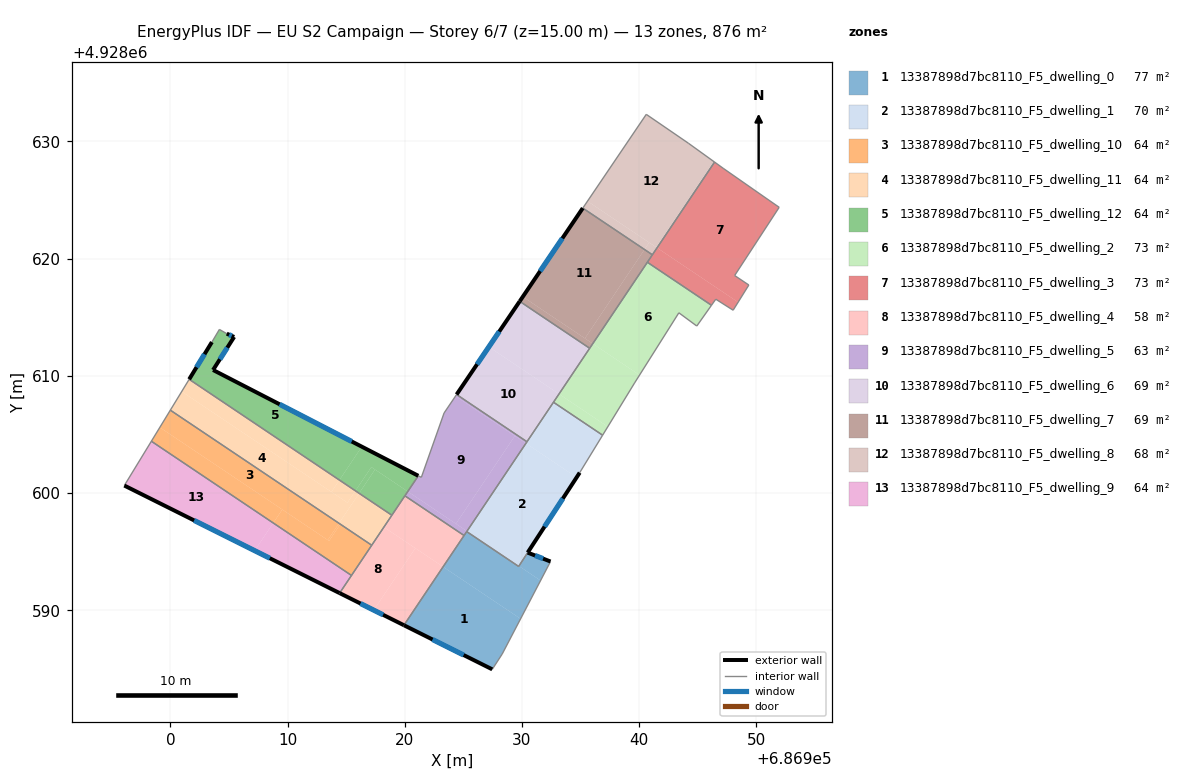
=== STOREY PLAN SPEC (per zone: floor XY polygon, exterior-wall plan segments, windows/doors) ===
zone 1: 13387898d7bc8110_F5_dwelling_0  (76.5 m²)
  floor: (686929.88, 4928589.27) (686928.32, 4928586.27) (686927.47, 4928584.96) (686919.93, 4928588.73) (686923.27, 4928593.71)
  floor: (686929.74, 4928593.78) (686931.59, 4928592.54) (686929.88, 4928589.27) (686923.27, 4928593.71) (686925.29, 4928596.71) (686929.72, 4928593.74)
  floor: (686932.44, 4928594.16) (686931.59, 4928592.54) (686929.74, 4928593.78) (686930.49, 4928594.92)
  exterior wall: (686932.44, 4928594.16) – (686930.49, 4928594.92)  [2.1 m]
    window: (686931.80, 4928594.41) – (686931.12, 4928594.67)  [0.8 m²]
  exterior wall: (686919.93, 4928588.72) – (686927.47, 4928584.96)  [8.4 m]
    window: (686922.37, 4928587.50) – (686925.02, 4928586.18)  [3.1 m²]
  interior walls: 6
zone 2: 13387898d7bc8110_F5_dwelling_1  (69.5 m²)
  floor: (686934.66, 4928601.34) (686929.74, 4928593.77) (686925.31, 4928596.75) (686930.34, 4928604.24)
  floor: (686936.88, 4928604.94) (686934.93, 4928601.74) (686934.66, 4928601.34) (686930.34, 4928604.24) (686932.69, 4928607.75)
  floor: (686929.74, 4928593.77) (686929.72, 4928593.74) (686925.29, 4928596.71) (686925.31, 4928596.75)
  exterior wall: (686930.49, 4928594.92) – (686934.93, 4928601.74)  [8.1 m]
    window: (686931.93, 4928597.13) – (686933.49, 4928599.53)  [3.0 m²]
  interior walls: 6
zone 3: 13387898d7bc8110_F5_dwelling_10  (64.0 m²)
  floor: (686909.55, 4928598.60) (686908.78, 4928597.45) (686898.38, 4928604.42) (686899.10, 4928605.60)
  floor: (686914.39, 4928597.42) (686913.43, 4928595.99) (686899.10, 4928605.60) (686900.00, 4928607.07)
  floor: (686914.50, 4928597.34) (686917.18, 4928595.55) (686915.46, 4928592.97) (686908.78, 4928597.45) (686909.55, 4928598.60) (686913.55, 4928595.92)
  floor: (686914.50, 4928597.34) (686913.55, 4928595.92) (686913.43, 4928595.99) (686914.39, 4928597.42)
  interior walls: 4
zone 4: 13387898d7bc8110_F5_dwelling_11  (64.0 m²)
  floor: (686914.43, 4928601.11) (686913.75, 4928600.10) (686900.97, 4928608.66) (686901.61, 4928609.71)
  floor: (686915.79, 4928600.19) (686916.11, 4928599.98) (686914.39, 4928597.42) (686900.00, 4928607.07) (686900.97, 4928608.66) (686915.11, 4928599.18)
  floor: (686915.79, 4928600.19) (686915.11, 4928599.18) (686913.75, 4928600.10) (686914.43, 4928601.11)
  floor: (686918.90, 4928598.11) (686917.18, 4928595.55) (686914.39, 4928597.42) (686916.11, 4928599.98)
  interior walls: 4
zone 5: 13387898d7bc8110_F5_dwelling_12  (63.9 m²)
  floor: (686921.16, 4928601.47) (686920.26, 4928600.13) (686917.15, 4928602.22) (686915.79, 4928600.19) (686914.43, 4928601.11) (686916.34, 4928603.96)
  floor: (686916.34, 4928603.96) (686914.43, 4928601.11) (686901.61, 4928609.71) (686903.55, 4928612.88) (686904.19, 4928613.96) (686904.82, 4928613.60) (686905.45, 4928613.32) (686903.65, 4928610.50)
  floor: (686920.26, 4928600.13) (686918.90, 4928598.11) (686916.11, 4928599.98) (686917.46, 4928602.01)
  floor: (686917.46, 4928602.01) (686916.11, 4928599.98) (686915.79, 4928600.19) (686917.15, 4928602.22)
  exterior wall: (686905.45, 4928613.32) – (686904.82, 4928613.60)  [0.7 m]
    window: (686905.24, 4928613.41) – (686905.02, 4928613.51)  [0.3 m²]
  exterior wall: (686903.65, 4928610.50) – (686905.45, 4928613.32)  [3.3 m]
    window: (686904.23, 4928611.41) – (686904.86, 4928612.41)  [1.2 m²]
  exterior wall: (686921.16, 4928601.47) – (686903.65, 4928610.50)  [19.7 m]
    window: (686915.48, 4928604.40) – (686909.32, 4928607.57)  [7.3 m²]
  exterior wall: (686903.55, 4928612.88) – (686901.61, 4928609.71)  [3.7 m]
    window: (686902.92, 4928611.85) – (686902.24, 4928610.73)  [1.4 m²]
  interior walls: 5
zone 6: 13387898d7bc8110_F5_dwelling_2  (73.0 m²)
  floor: (686946.17, 4928616.02) (686944.92, 4928614.25) (686943.39, 4928615.38) (686940.04, 4928610.07) (686936.04, 4928612.75) (686940.70, 4928619.69)
  floor: (686940.04, 4928610.07) (686939.61, 4928609.39) (686937.32, 4928605.66) (686933.16, 4928608.45) (686936.04, 4928612.75)
  floor: (686937.32, 4928605.66) (686936.88, 4928604.94) (686932.69, 4928607.75) (686933.16, 4928608.45)
  interior walls: 8
zone 7: 13387898d7bc8110_F5_dwelling_3  (73.0 m²)
  floor: (686951.07, 4928624.99) (686951.95, 4928624.38) (686948.15, 4928618.56) (686949.36, 4928617.75) (686948.44, 4928616.28) (686941.53, 4928620.92) (686946.43, 4928628.24) (686947.17, 4928627.71)
  floor: (686948.44, 4928616.28) (686948.02, 4928615.60) (686946.54, 4928616.54) (686946.17, 4928616.02) (686940.70, 4928619.69) (686941.53, 4928620.92)
  interior walls: 11
zone 8: 13387898d7bc8110_F5_dwelling_4  (58.4 m²)
  floor: (686920.90, 4928595.30) (686917.35, 4928590.01) (686914.45, 4928591.47) (686918.22, 4928597.10)
  floor: (686923.27, 4928593.71) (686919.93, 4928588.73) (686917.35, 4928590.01) (686920.90, 4928595.30)
  floor: (686925.06, 4928596.38) (686923.27, 4928593.71) (686918.22, 4928597.10) (686920.01, 4928599.76)
  exterior wall: (686914.44, 4928591.46) – (686919.93, 4928588.72)  [6.1 m]
    window: (686916.22, 4928590.58) – (686918.15, 4928589.61)  [2.3 m²]
  interior walls: 6
zone 9: 13387898d7bc8110_F5_dwelling_5  (63.2 m²)
  floor: (686925.31, 4928596.75) (686925.06, 4928596.38) (686920.01, 4928599.76) (686920.26, 4928600.13)
  floor: (686930.34, 4928604.24) (686925.31, 4928596.75) (686924.37, 4928597.38) (686929.39, 4928604.87) (686929.44, 4928604.85)
  floor: (686929.39, 4928604.87) (686924.37, 4928597.38) (686920.26, 4928600.13) (686921.16, 4928601.47) (686921.42, 4928601.34) (686923.36, 4928606.83) (686924.33, 4928608.27)
  floor: (686930.43, 4928604.38) (686930.34, 4928604.24) (686924.33, 4928608.27) (686924.42, 4928608.40) (686925.32, 4928607.81) (686925.38, 4928607.76)
  interior walls: 9
zone 10: 13387898d7bc8110_F5_dwelling_6  (69.2 m²)
  floor: (686933.16, 4928608.45) (686930.43, 4928604.38) (686925.38, 4928607.76) (686924.43, 4928608.41) (686927.17, 4928612.47)
  floor: (686935.78, 4928612.35) (686933.16, 4928608.45) (686927.17, 4928612.47) (686929.81, 4928616.36)
  exterior wall: (686929.81, 4928616.36) – (686924.43, 4928608.41)  [9.6 m]
    window: (686928.06, 4928613.78) – (686926.17, 4928610.99)  [3.6 m²]
  interior walls: 6
zone 11: 13387898d7bc8110_F5_dwelling_7  (68.8 m²)
  floor: (686940.46, 4928620.78) (686935.37, 4928613.20) (686930.07, 4928616.75) (686935.19, 4928624.31)
  floor: (686941.13, 4928620.33) (686936.04, 4928612.75) (686935.37, 4928613.20) (686940.46, 4928620.78)
  floor: (686936.04, 4928612.75) (686935.78, 4928612.35) (686930.72, 4928615.75) (686929.81, 4928616.36) (686930.07, 4928616.75)
  exterior wall: (686935.19, 4928624.31) – (686929.81, 4928616.36)  [9.6 m]
    window: (686933.45, 4928621.73) – (686931.55, 4928618.94)  [3.6 m²]
  interior walls: 5
zone 12: 13387898d7bc8110_F5_dwelling_8  (68.5 m²)
  floor: (686944.20, 4928629.85) (686946.36, 4928628.29) (686941.45, 4928620.97) (686935.59, 4928624.90) (686940.61, 4928632.31)
  floor: (686940.85, 4928621.37) (686940.46, 4928620.78) (686935.19, 4928624.31) (686935.59, 4928624.90)
  floor: (686946.43, 4928628.24) (686941.53, 4928620.92) (686941.45, 4928620.97) (686946.36, 4928628.29)
  floor: (686941.53, 4928620.92) (686941.13, 4928620.33) (686940.46, 4928620.78) (686940.85, 4928621.37)
  interior walls: 5
zone 13: 13387898d7bc8110_F5_dwelling_9  (64.0 m²)
  floor: (686908.78, 4928597.45) (686907.20, 4928595.09) (686896.08, 4928600.64) (686898.38, 4928604.42)
  floor: (686915.46, 4928592.97) (686914.45, 4928591.47) (686907.20, 4928595.09) (686908.78, 4928597.45)
  exterior wall: (686896.08, 4928600.64) – (686914.44, 4928591.46)  [20.5 m]
    window: (686902.03, 4928597.67) – (686908.49, 4928594.44)  [7.6 m²]
  interior walls: 3

=== DERIVED (storey summary) ===
Building: EU S2 Campaign
Storey: 6 of 7  (floor level z = 15.00 m)
Storey gross floor area: 876.1 m²
Zones on this storey: 13
  - 13387898d7bc8110_F5_dwelling_0: floor 76.5 m²; exterior wall 10.5 m (31.5 m²); 2 window(s) 3.9 m²; WWR 12.4%
  - 13387898d7bc8110_F5_dwelling_1: floor 69.5 m²; exterior wall 8.1 m (24.4 m²); 1 window(s) 3.0 m²; WWR 12.4%
  - 13387898d7bc8110_F5_dwelling_10: floor 64.0 m²
  - 13387898d7bc8110_F5_dwelling_11: floor 64.0 m²
  - 13387898d7bc8110_F5_dwelling_12: floor 63.9 m²; exterior wall 27.5 m (82.4 m²); 4 window(s) 10.2 m²; WWR 12.4%
  - 13387898d7bc8110_F5_dwelling_2: floor 73.0 m²
  - 13387898d7bc8110_F5_dwelling_3: floor 73.0 m²
  - 13387898d7bc8110_F5_dwelling_4: floor 58.4 m²; exterior wall 6.1 m (18.4 m²); 1 window(s) 2.3 m²; WWR 12.4%
  - 13387898d7bc8110_F5_dwelling_5: floor 63.2 m²
  - 13387898d7bc8110_F5_dwelling_6: floor 69.2 m²; exterior wall 9.6 m (28.8 m²); 1 window(s) 3.6 m²; WWR 12.4%
  - 13387898d7bc8110_F5_dwelling_7: floor 68.8 m²; exterior wall 9.6 m (28.8 m²); 1 window(s) 3.6 m²; WWR 12.4%
  - 13387898d7bc8110_F5_dwelling_8: floor 68.5 m²
  - 13387898d7bc8110_F5_dwelling_9: floor 64.0 m²; exterior wall 20.5 m (61.6 m²); 1 window(s) 7.6 m²; WWR 12.4%
Zone adjacency (shared interzone walls):
  - 13387898d7bc8110_F5_dwelling_0 ↔ 13387898d7bc8110_F5_dwelling_1
  - 13387898d7bc8110_F5_dwelling_0 ↔ 13387898d7bc8110_F5_dwelling_4
  - 13387898d7bc8110_F5_dwelling_0 ↔ 13387898d7bc8110_F5_dwelling_5
  - 13387898d7bc8110_F5_dwelling_1 ↔ 13387898d7bc8110_F5_dwelling_2
  - 13387898d7bc8110_F5_dwelling_1 ↔ 13387898d7bc8110_F5_dwelling_5
  - 13387898d7bc8110_F5_dwelling_1 ↔ 13387898d7bc8110_F5_dwelling_6
  - 13387898d7bc8110_F5_dwelling_10 ↔ 13387898d7bc8110_F5_dwelling_11
  - 13387898d7bc8110_F5_dwelling_10 ↔ 13387898d7bc8110_F5_dwelling_4
  - 13387898d7bc8110_F5_dwelling_10 ↔ 13387898d7bc8110_F5_dwelling_9
  - 13387898d7bc8110_F5_dwelling_11 ↔ 13387898d7bc8110_F5_dwelling_12
  - 13387898d7bc8110_F5_dwelling_11 ↔ 13387898d7bc8110_F5_dwelling_4
  - 13387898d7bc8110_F5_dwelling_12 ↔ 13387898d7bc8110_F5_dwelling_4
  - 13387898d7bc8110_F5_dwelling_12 ↔ 13387898d7bc8110_F5_dwelling_5
  - 13387898d7bc8110_F5_dwelling_2 ↔ 13387898d7bc8110_F5_dwelling_3
  - 13387898d7bc8110_F5_dwelling_2 ↔ 13387898d7bc8110_F5_dwelling_6
  - 13387898d7bc8110_F5_dwelling_2 ↔ 13387898d7bc8110_F5_dwelling_7
  - 13387898d7bc8110_F5_dwelling_3 ↔ 13387898d7bc8110_F5_dwelling_7
  - 13387898d7bc8110_F5_dwelling_3 ↔ 13387898d7bc8110_F5_dwelling_8
  - 13387898d7bc8110_F5_dwelling_4 ↔ 13387898d7bc8110_F5_dwelling_5
  - 13387898d7bc8110_F5_dwelling_4 ↔ 13387898d7bc8110_F5_dwelling_9
  - 13387898d7bc8110_F5_dwelling_5 ↔ 13387898d7bc8110_F5_dwelling_6
  - 13387898d7bc8110_F5_dwelling_6 ↔ 13387898d7bc8110_F5_dwelling_7
  - 13387898d7bc8110_F5_dwelling_7 ↔ 13387898d7bc8110_F5_dwelling_8